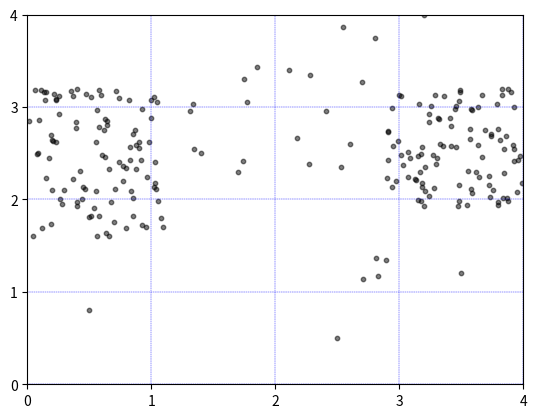

This figure's Python source:
import matplotlib.pyplot as plt
import numpy as np

# X = np.random.normal(1,2,20)
# Y = np.random.normal(2,3,20)

X = [np.random.uniform(0,1.1) for i in range(100)]
Y = [np.random.uniform(1.6,3.2) for i in range(100)]

X += [np.random.uniform(2.9,4) for i in range(100)]
Y += [np.random.uniform(1.9,3.2) for i in range(100)]
# print(X)
X +=[2.6,3.5,1.4,2.5,0.5,3.2,1.7]
X +=[np.random.uniform(1,3) for i in range(20)]
Y +=[2.6,1.2,2.5,0.5,0.8,4.0,2.3]
Y +=[np.random.uniform(1,4) for i in range(20)]
# X = X.append([])
# Y = Y.append([0.3,1.2,4.5,3.7])
# T = np.arctan2(Y,X)#for color value

plt.grid() # == plt.grid(True)
plt.grid(color='b' , linewidth='0.3' ,linestyle='--')

plt.scatter(X,Y,s=10,c='k',alpha=0.5)
plt.xlim((0,4))
plt.ylim((0,4))
plt.xticks(np.linspace(0,4,5,endpoint=True))
plt.yticks(np.linspace(0,4,5,endpoint=True))
plt.savefig('compare_a.svg',format='svg')
plt.show()